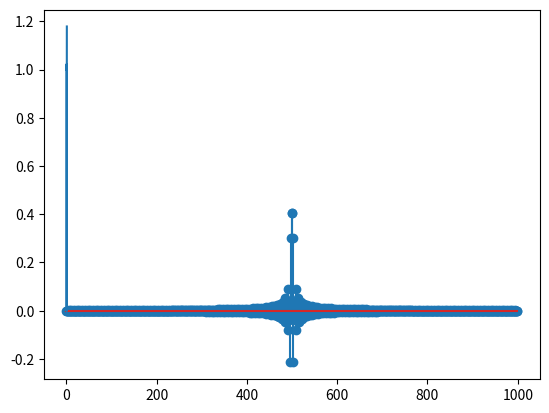

This figure's Python source:
import numpy as np
import matplotlib.pyplot as plt
from scipy import signal
import math

fs=5000
fp=2000

N=1000

n = np.arange(0,N)

deslo=math.ceil(N-1)/2
wc=(2*fp/fs)*np.pi
m=n-deslo

hd=np.sin(np.pi*m)/(np.pi*m) - np.sin(0.666*np.pi*m)/(np.pi*m) + np.sin(0.333*np.pi*m)/(np.pi*m)
plt.stem(hd)
plt.show()

w,h=signal.freqz(hd,1)
plt.plot(w/np.pi,abs(h))
plt.show()